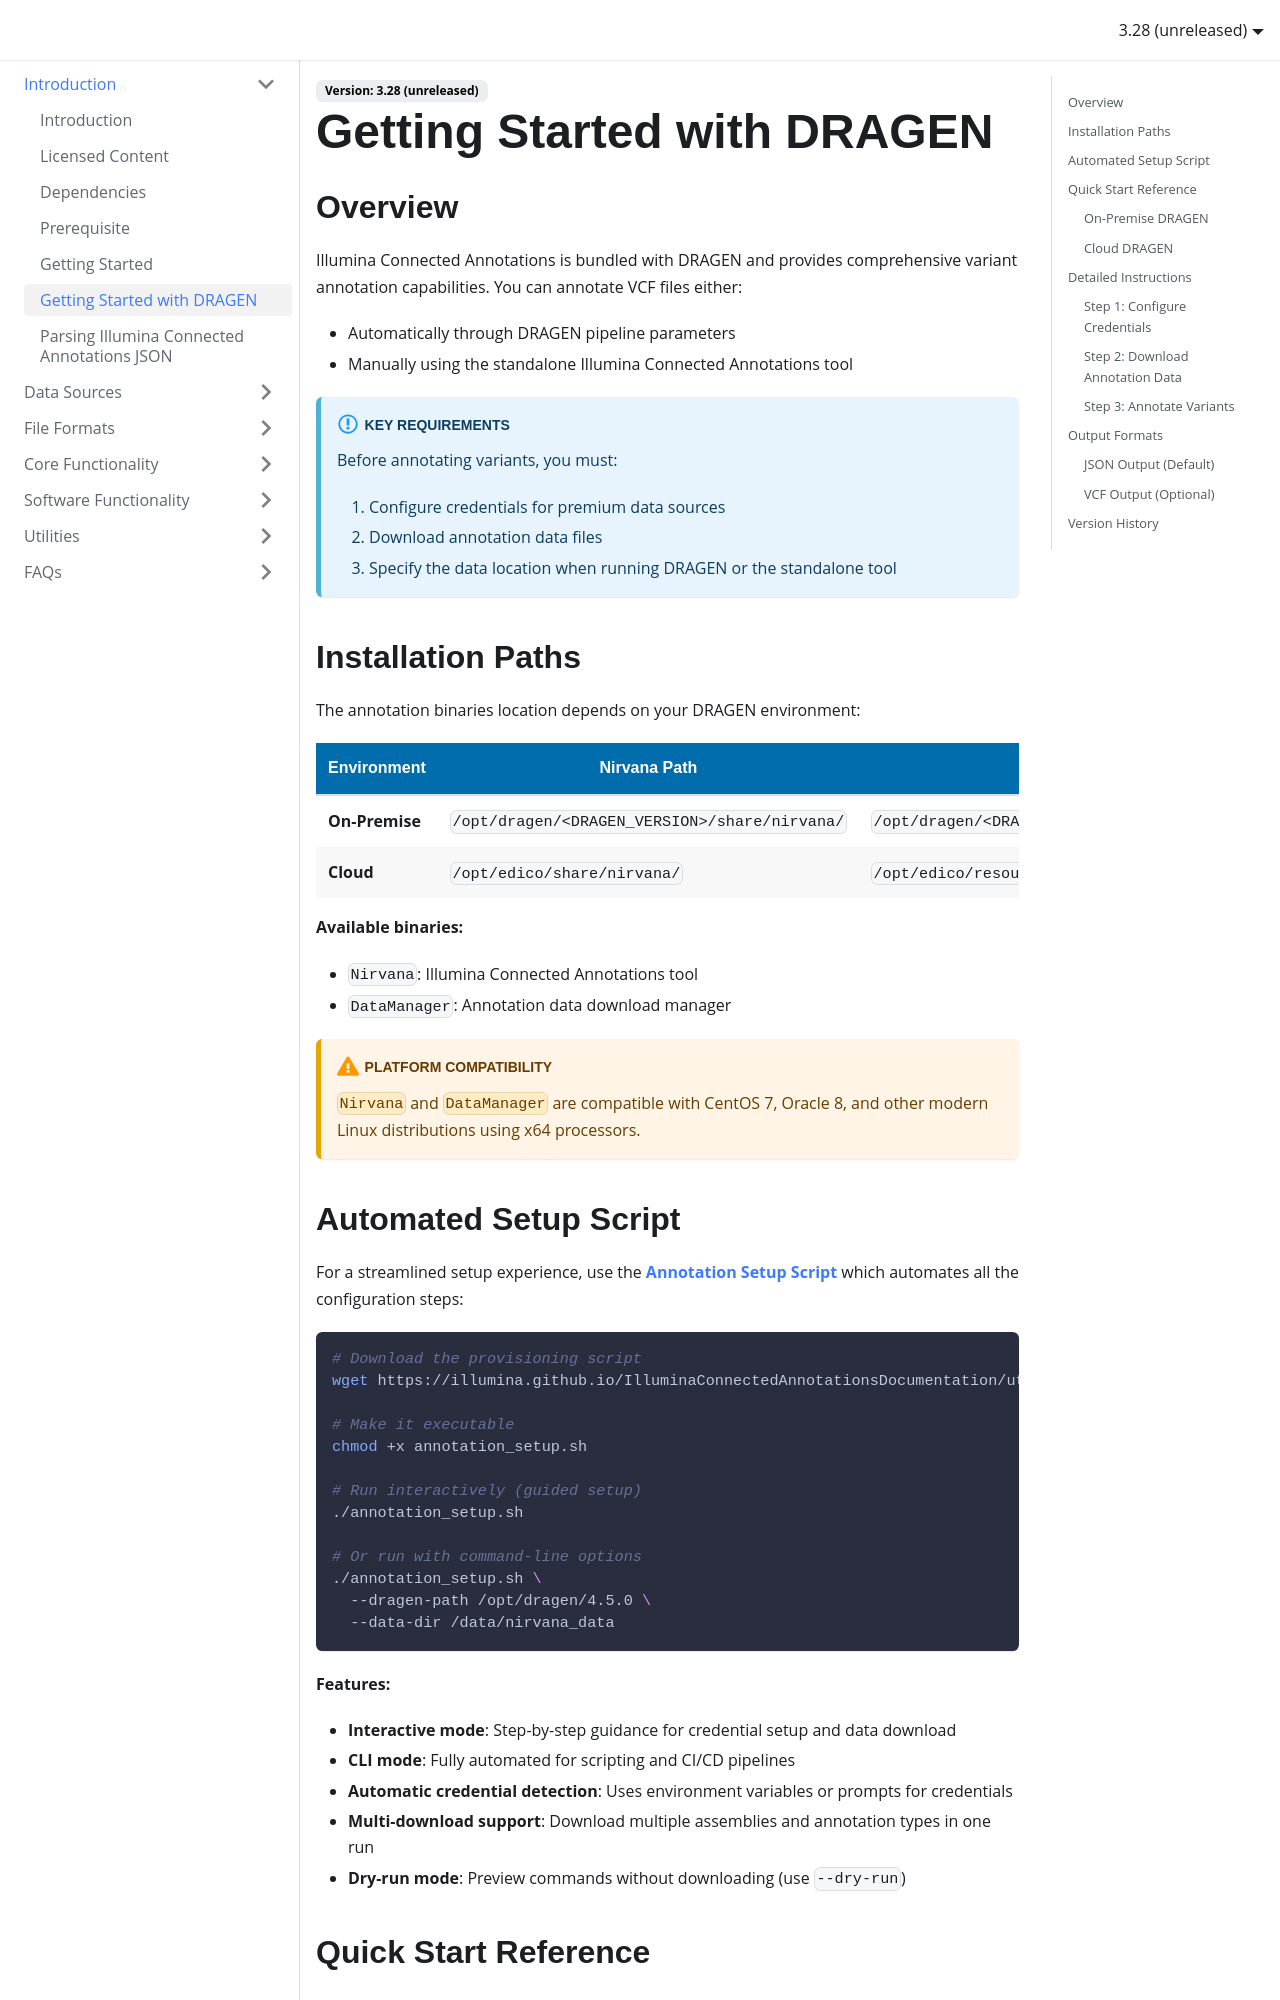

repository: Illumina/IlluminaConnectedAnnotationsDocumentation · page: introduction/getting-started-dragen/index.html · generator: docusaurus

---
title: Getting Started with DRAGEN
---

## Overview

Illumina Connected Annotations is bundled with DRAGEN and provides comprehensive variant annotation capabilities. You
can annotate VCF files either:

- Automatically through DRAGEN pipeline parameters
- Manually using the standalone Illumina Connected Annotations tool

:::info Key Requirements
Before annotating variants, you must:

1. Configure credentials for premium data sources
2. Download annotation data files
3. Specify the data location when running DRAGEN or the standalone tool
:::

## Installation Paths

The annotation binaries location depends on your DRAGEN environment:

| Environment    | Nirvana Path                                  | Resource Path                                        |
|----------------|-----------------------------------------------|------------------------------------------------------|
| **On-Premise** | `/opt/dragen/<DRAGEN_VERSION>/share/nirvana/` | `/opt/dragen/<DRAGEN_VERSION>/resources/annotation/` |
| **Cloud**      | `/opt/edico/share/nirvana/`                   | `/opt/edico/resources/annotation/`                   |

**Available binaries:**

- `Nirvana`: Illumina Connected Annotations tool
- `DataManager`: Annotation data download manager

:::caution Platform Compatibility
`Nirvana` and `DataManager` are compatible with CentOS 7, Oracle 8, and other modern Linux distributions using x64
processors.
:::

## Automated Setup Script

For a streamlined setup experience, use the [**Annotation Setup Script**](../utilities/resources/annotation_setup.sh)
which automates all the configuration steps:

```bash
# Download the provisioning script
wget https://illumina.github.io/IlluminaConnectedAnnotationsDocumentation/utilities/resources/annotation_setup.sh

# Make it executable
chmod +x annotation_setup.sh

# Run interactively (guided setup)
./annotation_setup.sh

# Or run with command-line options
./annotation_setup.sh \
  --dragen-path /opt/dragen/4.5.0 \
  --data-dir /data/nirvana_data
```

**Features:**

- **Interactive mode**: Step-by-step guidance for credential setup and data download
- **CLI mode**: Fully automated for scripting and CI/CD pipelines
- **Automatic credential detection**: Uses environment variables or prompts for credentials
- **Multi-download support**: Download multiple assemblies and annotation types in one run
- **Dry-run mode**: Preview commands without downloading (use `--dry-run`)

## Quick Start Reference
